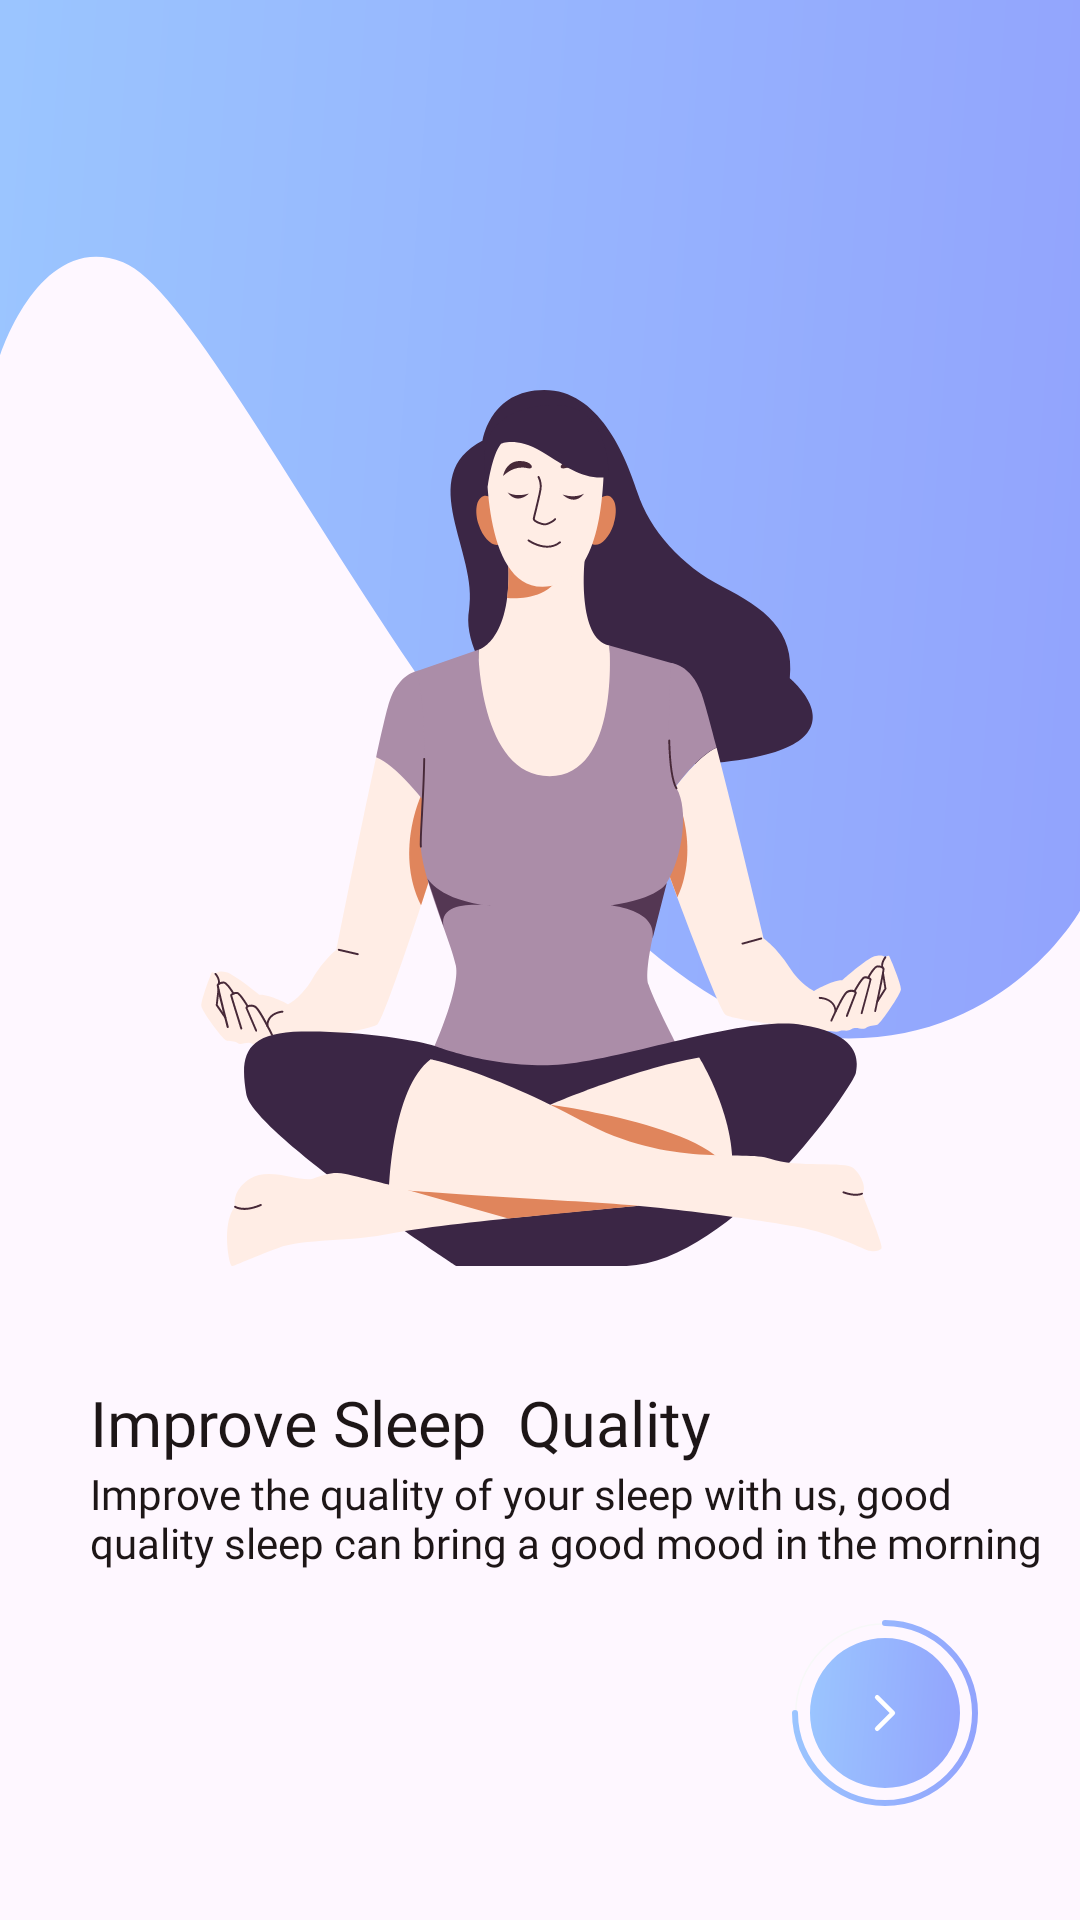

Layout XML and referenced resources for this Android screen:
<!-- AndroidManifest.xml: application theme Theme.Calfit -->
<!-- res/layout/fragment_tutorial3.xml -->
<?xml version="1.0" encoding="utf-8"?>
<androidx.constraintlayout.widget.ConstraintLayout xmlns:android="http://schemas.android.com/apk/res/android"
    xmlns:app="http://schemas.android.com/apk/res-auto"
    xmlns:tools="http://schemas.android.com/tools"
    android:layout_width="match_parent"
    android:layout_height="match_parent"
    tools:context=".login.tutorialFragment1">

    <ImageView
        android:id="@+id/imageView2"
        android:layout_width="match_parent"
        android:layout_height="wrap_content"
        android:scaleType="fitXY"
        android:src="@drawable/frame_3"
        app:layout_constraintEnd_toEndOf="parent"
        app:layout_constraintStart_toStartOf="parent" />

    <TextView
        android:id="@+id/textView2"
        android:layout_width="wrap_content"
        android:layout_height="wrap_content"
        android:layout_margin="30dp"
        android:fontFamily="@font/poppins_bold"
        android:text="Improve Sleep  Quality"
        android:textColor="@color/black"
        android:textSize="21sp"
        app:layout_constraintStart_toStartOf="parent"
        app:layout_constraintTop_toBottomOf="@+id/imageView2" />

    <TextView
        android:layout_width="0dp"
        android:layout_height="wrap_content"
        android:fontFamily="@font/poppins_regular"
        android:text="@string/subText_improve"
        android:textColor="@color/black"
        android:textSize="14sp"
        app:layout_constraintEnd_toEndOf="parent"
        app:layout_constraintStart_toStartOf="@+id/textView2"
        app:layout_constraintTop_toBottomOf="@+id/textView2" />


    <ImageView
        android:id="@+id/btn_continue"
        android:layout_width="wrap_content"
        android:layout_height="wrap_content"
        android:layout_margin="30dp"
        android:src="@drawable/button__2_round"
        app:layout_constraintBottom_toBottomOf="parent"
        app:layout_constraintEnd_toEndOf="parent" />

</androidx.constraintlayout.widget.ConstraintLayout>
<!-- resources referenced by this layout -->
<resources>
  <color name="black">#1D1617</color>
  <!-- drawable button__2_round (drawable) -->
  <vector xmlns:android="http://schemas.android.com/apk/res/android"
      xmlns:aapt="http://schemas.android.com/aapt"
      android:width="70dp"
      android:height="70dp"
      android:viewportWidth="70"
      android:viewportHeight="70">
    <path
        android:pathData="M35,31m-29.75,0a29.75,29.75 0,1 1,59.5 0a29.75,29.75 0,1 1,-59.5 0"
        android:strokeWidth="0.5"
        android:fillColor="#00000000"
        android:strokeColor="#F7F8F8"/>
    <path
        android:pathData="M5,31C5,47.569 18.431,61 35,61C51.569,61 65,47.569 65,31C65,14.432 51.569,1 35,1"
        android:strokeWidth="2"
        android:fillColor="#00000000"
        android:strokeLineCap="round">
      <aapt:attr name="android:strokeColor">
        <gradient 
            android:startX="65"
            android:startY="61"
            android:endX="-14.968"
            android:endY="54.812"
            android:type="linear">
          <item android:offset="0" android:color="#FF92A3FD"/>
          <item android:offset="1" android:color="#FF9DCEFF"/>
        </gradient>
      </aapt:attr>
    </path>
    <path
        android:pathData="M35,31m-25,0a25,25 0,1 1,50 0a25,25 0,1 1,-50 0">
      <aapt:attr name="android:fillColor">
        <gradient 
            android:startX="60"
            android:startY="56"
            android:endX="-6.64"
            android:endY="50.843"
            android:type="linear">
          <item android:offset="0" android:color="#FF92A3FD"/>
          <item android:offset="1" android:color="#FF9DCEFF"/>
        </gradient>
      </aapt:attr>
    </path>
    <path
        android:pathData="M32.375,25.75L37.625,31L32.375,36.25"
        android:strokeLineJoin="round"
        android:strokeWidth="1.5"
        android:fillColor="#00000000"
        android:strokeColor="#ffffff"
        android:strokeLineCap="round"/>
  </vector>
  <!-- drawable frame_3: vector/xml drawable (drawable, 17745 chars, omitted) -->
  <string name="subText_improve">Improve the quality of your sleep with us, good quality sleep can bring a good mood in the morning</string>
  <style name="Theme.Calfit" parent="Theme.Material3.Light.NoActionBar">
          
          <item name="colorPrimary">@color/primary_color</item>
          <item name="colorPrimaryVariant">#9DCEFF</item>
          <item name="colorOnPrimary">@color/white</item>
          
          <item name="colorSecondary">@color/secondary_color </item>
          <item name="colorSecondaryVariant">#EEA4CE</item>
          <item name="colorOnSecondary">@color/white</item>
          
          <item name="android:statusBarColor" tools:targetApi="l">?attr/colorPrimaryVariant</item>
          
      </style>
  <color name="primary_color">#97b6fe</color>
  <color name="white">#FFFFFFFF</color>
  <color name="secondary_color">#C58BF2</color>
</resources>
